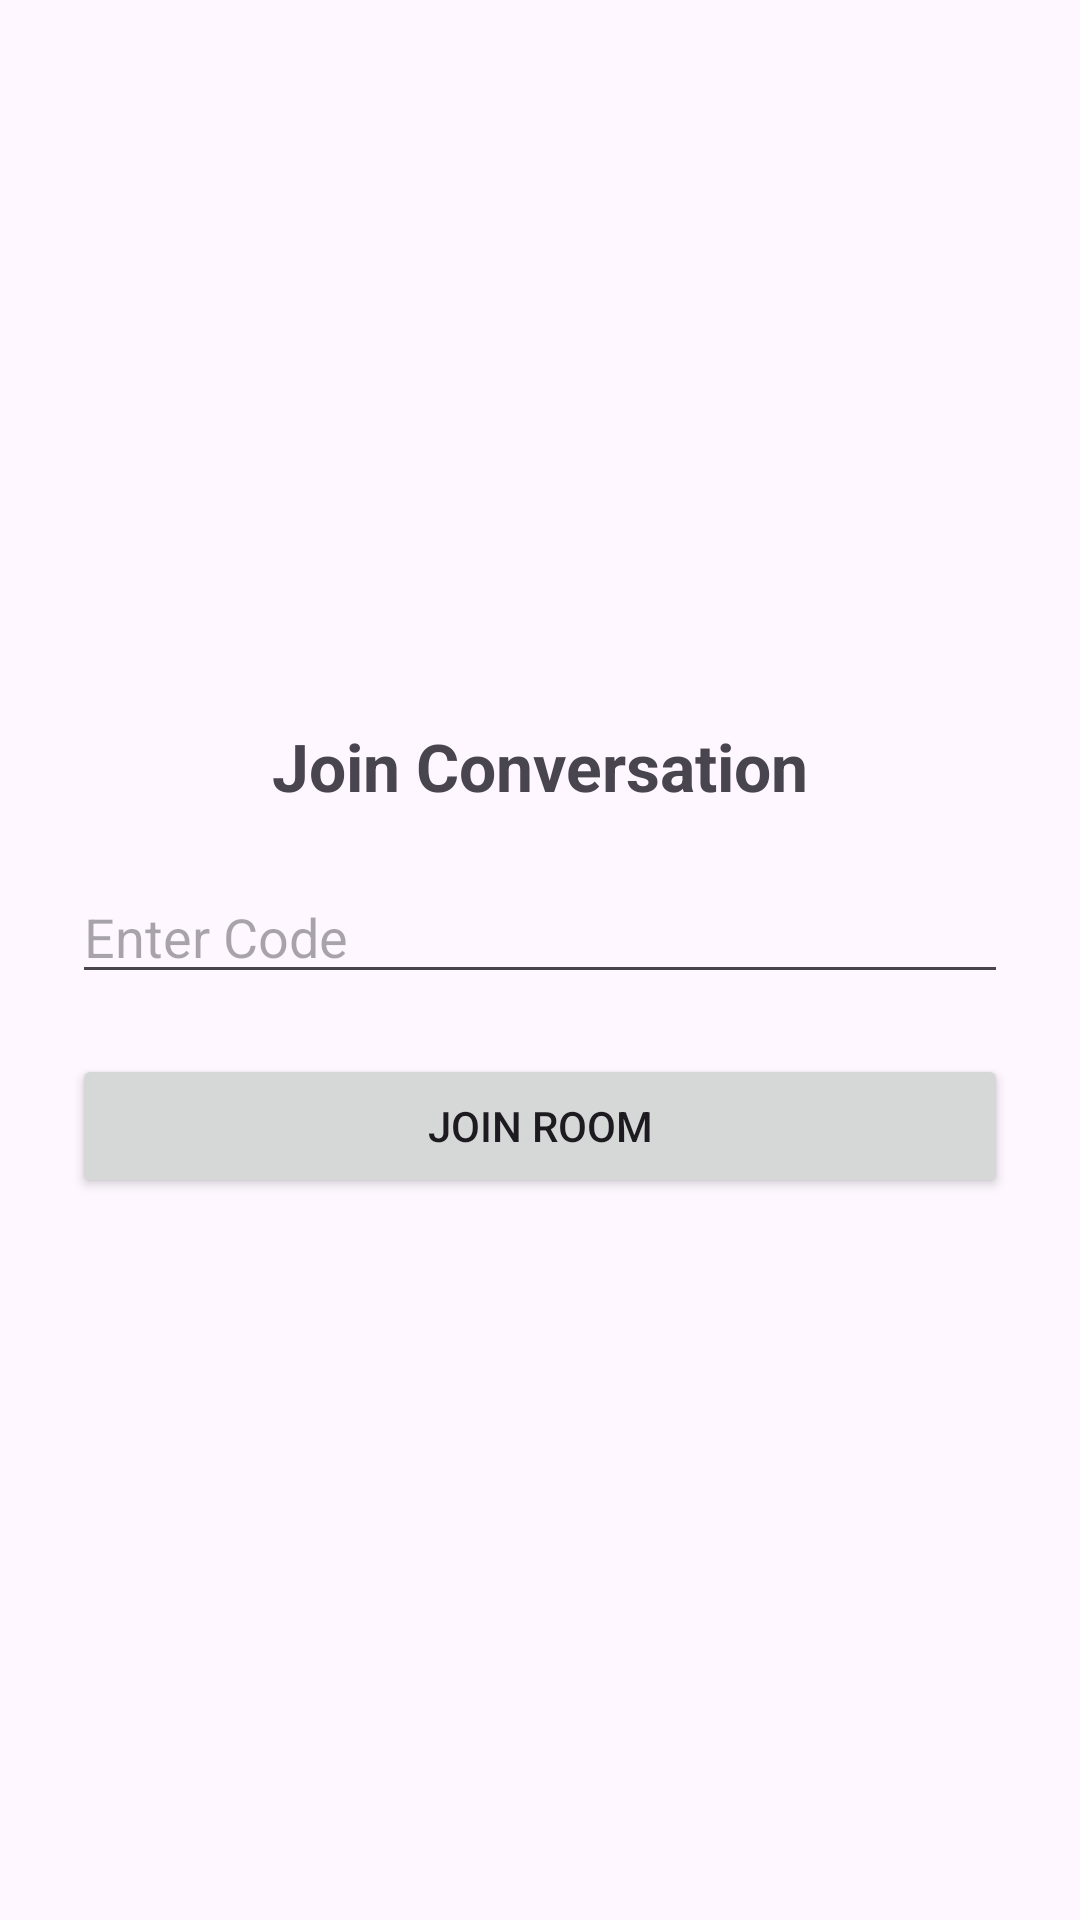

Reconstruct the res/layout file that produces this screen, plus the resources it refers to.
<!-- AndroidManifest.xml: application theme Theme.AnonX -->
<!-- res/layout/activity_join.xml -->
<?xml version="1.0" encoding="utf-8"?>
<LinearLayout xmlns:android="http://schemas.android.com/apk/res/android"
    android:layout_width="match_parent"
    android:layout_height="match_parent"
    android:orientation="vertical"
    android:padding="24dp"
    android:gravity="center">

    <TextView
        android:text="Join Conversation"
        android:textSize="22sp"
        android:textStyle="bold"
        android:layout_marginBottom="20dp"
        android:layout_width="wrap_content"
        android:layout_height="wrap_content"/>

    <EditText
        android:id="@+id/etCode"
        android:hint="Enter Code"
        android:layout_width="match_parent"
        android:layout_height="wrap_content"/>

    <Button
        android:id="@+id/btnJoin"
        android:text="Join Room"
        android:layout_width="match_parent"
        android:layout_height="wrap_content"
        android:layout_marginTop="20dp"/>

</LinearLayout>
<!-- resources referenced by this layout -->
<resources>
  <style name="Theme.AnonX" parent="Base.Theme.AnonX" />
  <style name="Base.Theme.AnonX" parent="Theme.Material3.DayNight.NoActionBar">
          <item name="android:fitsSystemWindows">true</item>
      </style>
</resources>
